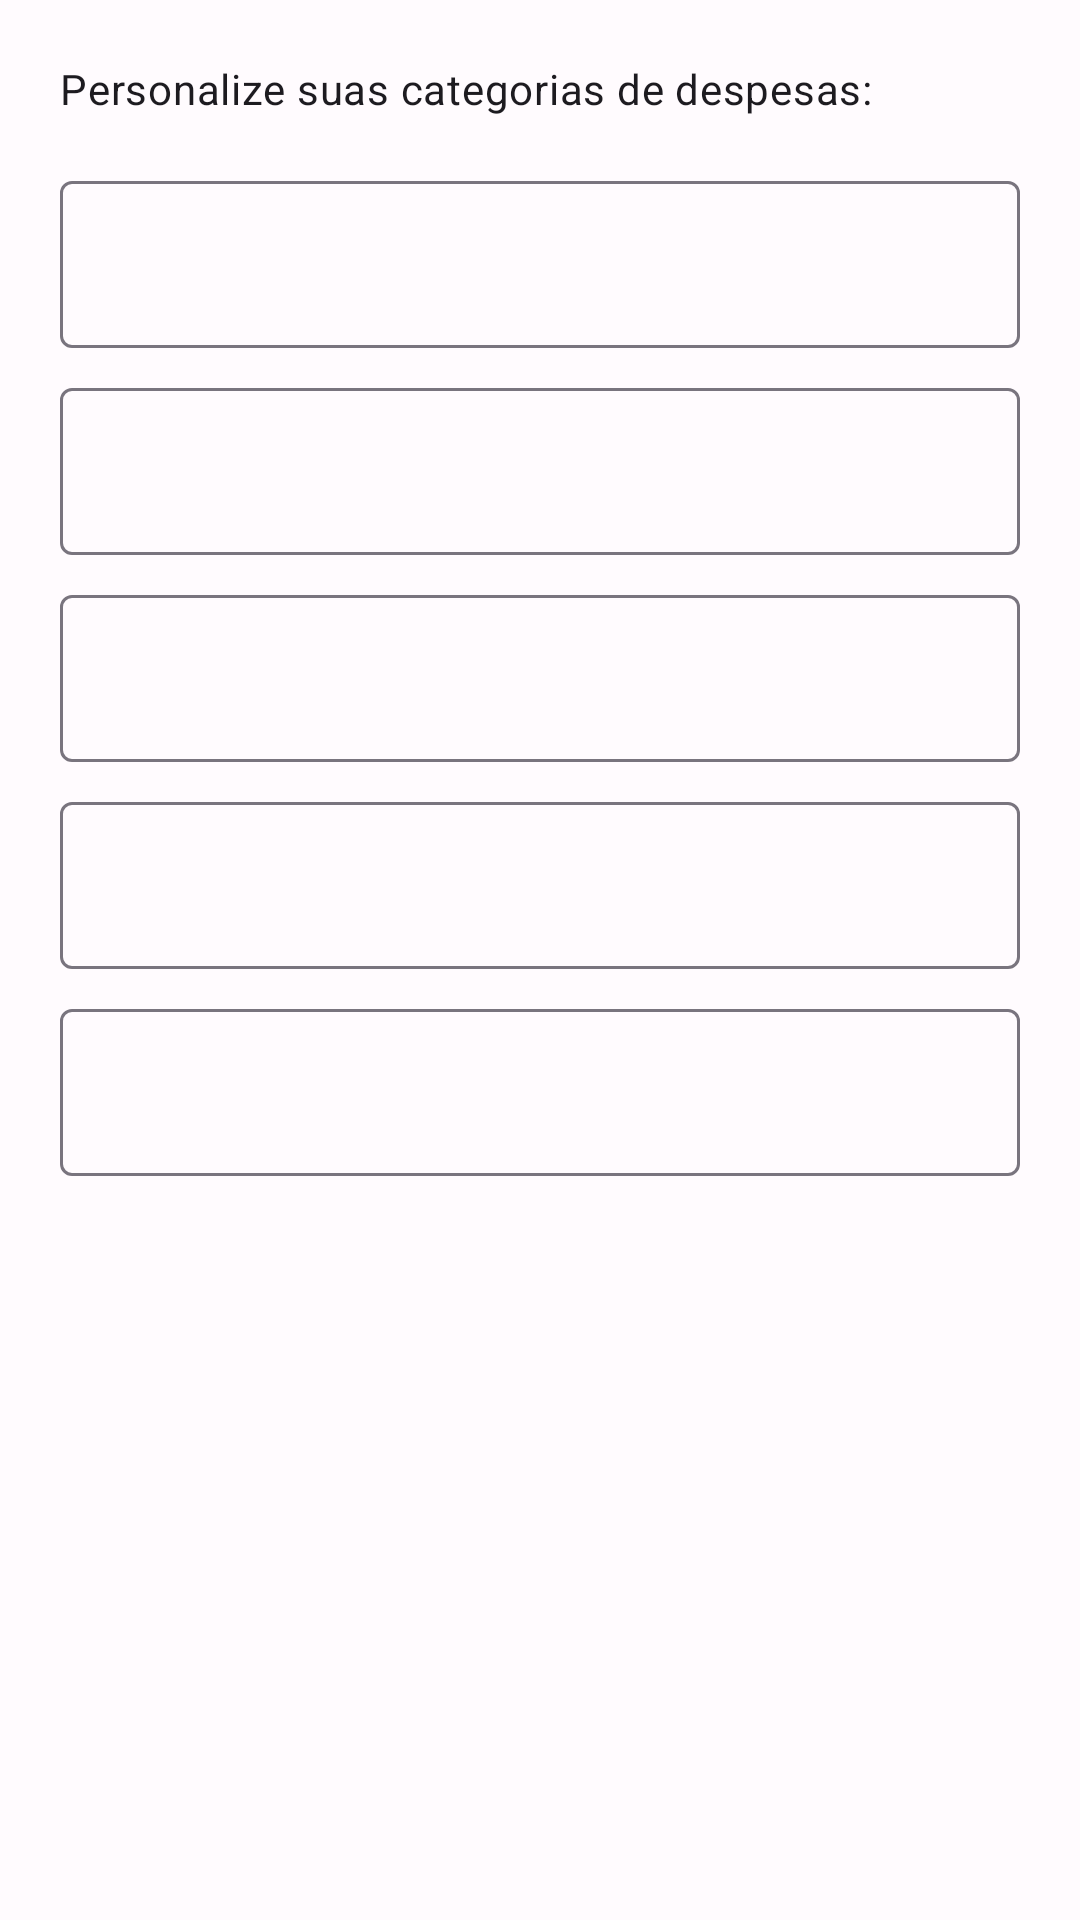

Reconstruct the res/layout file that produces this screen, plus the resources it refers to.
<!-- AndroidManifest.xml: application theme Theme.Lume -->
<!-- res/layout/dialog_edit_categorias.xml -->
<?xml version="1.0" encoding="utf-8"?>
<LinearLayout xmlns:android="http://schemas.android.com/apk/res/android"
    xmlns:app="http://schemas.android.com/apk/res-auto"
    android:layout_width="match_parent"
    android:layout_height="wrap_content"
    android:orientation="vertical"
    android:padding="20dp">

    <TextView
        android:layout_width="match_parent"
        android:layout_height="wrap_content"
        android:layout_marginBottom="16dp"
        android:text="@string/personalize_cat"
        android:textAppearance="@style/TextAppearance.Material3.BodyMedium" />

    <com.google.android.material.textfield.TextInputLayout
        android:id="@+id/layoutCat1"
        style="@style/Widget.Material3.TextInputLayout.OutlinedBox"
        android:layout_width="match_parent"
        android:layout_height="wrap_content"
        android:layout_marginBottom="8dp"
        app:hintEnabled="true">

        <com.google.android.material.textfield.TextInputEditText
            android:id="@+id/editCat1"
            android:layout_width="match_parent"
            android:layout_height="wrap_content"
            android:inputType="textCapSentences" />
    </com.google.android.material.textfield.TextInputLayout>

    <com.google.android.material.textfield.TextInputLayout
        android:id="@+id/layoutCat2"
        style="@style/Widget.Material3.TextInputLayout.OutlinedBox"
        android:layout_width="match_parent"
        android:layout_height="wrap_content"
        android:layout_marginBottom="8dp">

        <com.google.android.material.textfield.TextInputEditText
            android:id="@+id/editCat2"
            android:layout_width="match_parent"
            android:layout_height="wrap_content"
            android:inputType="textCapSentences" />
    </com.google.android.material.textfield.TextInputLayout>

    <com.google.android.material.textfield.TextInputLayout
        android:id="@+id/layoutCat3"
        style="@style/Widget.Material3.TextInputLayout.OutlinedBox"
        android:layout_width="match_parent"
        android:layout_height="wrap_content"
        android:layout_marginBottom="8dp">

        <com.google.android.material.textfield.TextInputEditText
            android:id="@+id/editCat3"
            android:layout_width="match_parent"
            android:layout_height="wrap_content"
            android:inputType="textCapSentences" />
    </com.google.android.material.textfield.TextInputLayout>

    <com.google.android.material.textfield.TextInputLayout
        android:id="@+id/layoutCat4"
        style="@style/Widget.Material3.TextInputLayout.OutlinedBox"
        android:layout_width="match_parent"
        android:layout_height="wrap_content"
        android:layout_marginBottom="8dp">

        <com.google.android.material.textfield.TextInputEditText
            android:id="@+id/editCat4"
            android:layout_width="match_parent"
            android:layout_height="wrap_content"
            android:inputType="textCapSentences" />
    </com.google.android.material.textfield.TextInputLayout>

    <com.google.android.material.textfield.TextInputLayout
        android:id="@+id/layoutCat5"
        style="@style/Widget.Material3.TextInputLayout.OutlinedBox"
        android:layout_width="match_parent"
        android:layout_height="wrap_content"
        android:layout_marginBottom="16dp">

        <com.google.android.material.textfield.TextInputEditText
            android:id="@+id/editCat5"
            android:layout_width="match_parent"
            android:layout_height="wrap_content"
            android:inputType="textCapSentences" />
    </com.google.android.material.textfield.TextInputLayout>

</LinearLayout>
<!-- resources referenced by this layout -->
<resources>
  <string name="personalize_cat">Personalize suas categorias de despesas:</string>
  <style name="Theme.Lume" parent="Theme.Material3.DayNight.NoActionBar">
          <item name="colorPrimary">@color/lume_orange_primary</item>
          <item name="android:windowBackground">@color/md_theme_light_background</item>
          <item name="colorSurface">@color/md_theme_light_surface</item>
          <item name="colorOnSurface">@color/md_theme_light_onSurface</item>
      </style>
  <color name="lume_orange_primary">#FF9800</color>
  <color name="md_theme_light_background">#FFFBFE</color>
  <color name="md_theme_light_surface">#FFFFFF</color>
  <color name="md_theme_light_onSurface">#1C1B1F</color>
</resources>
